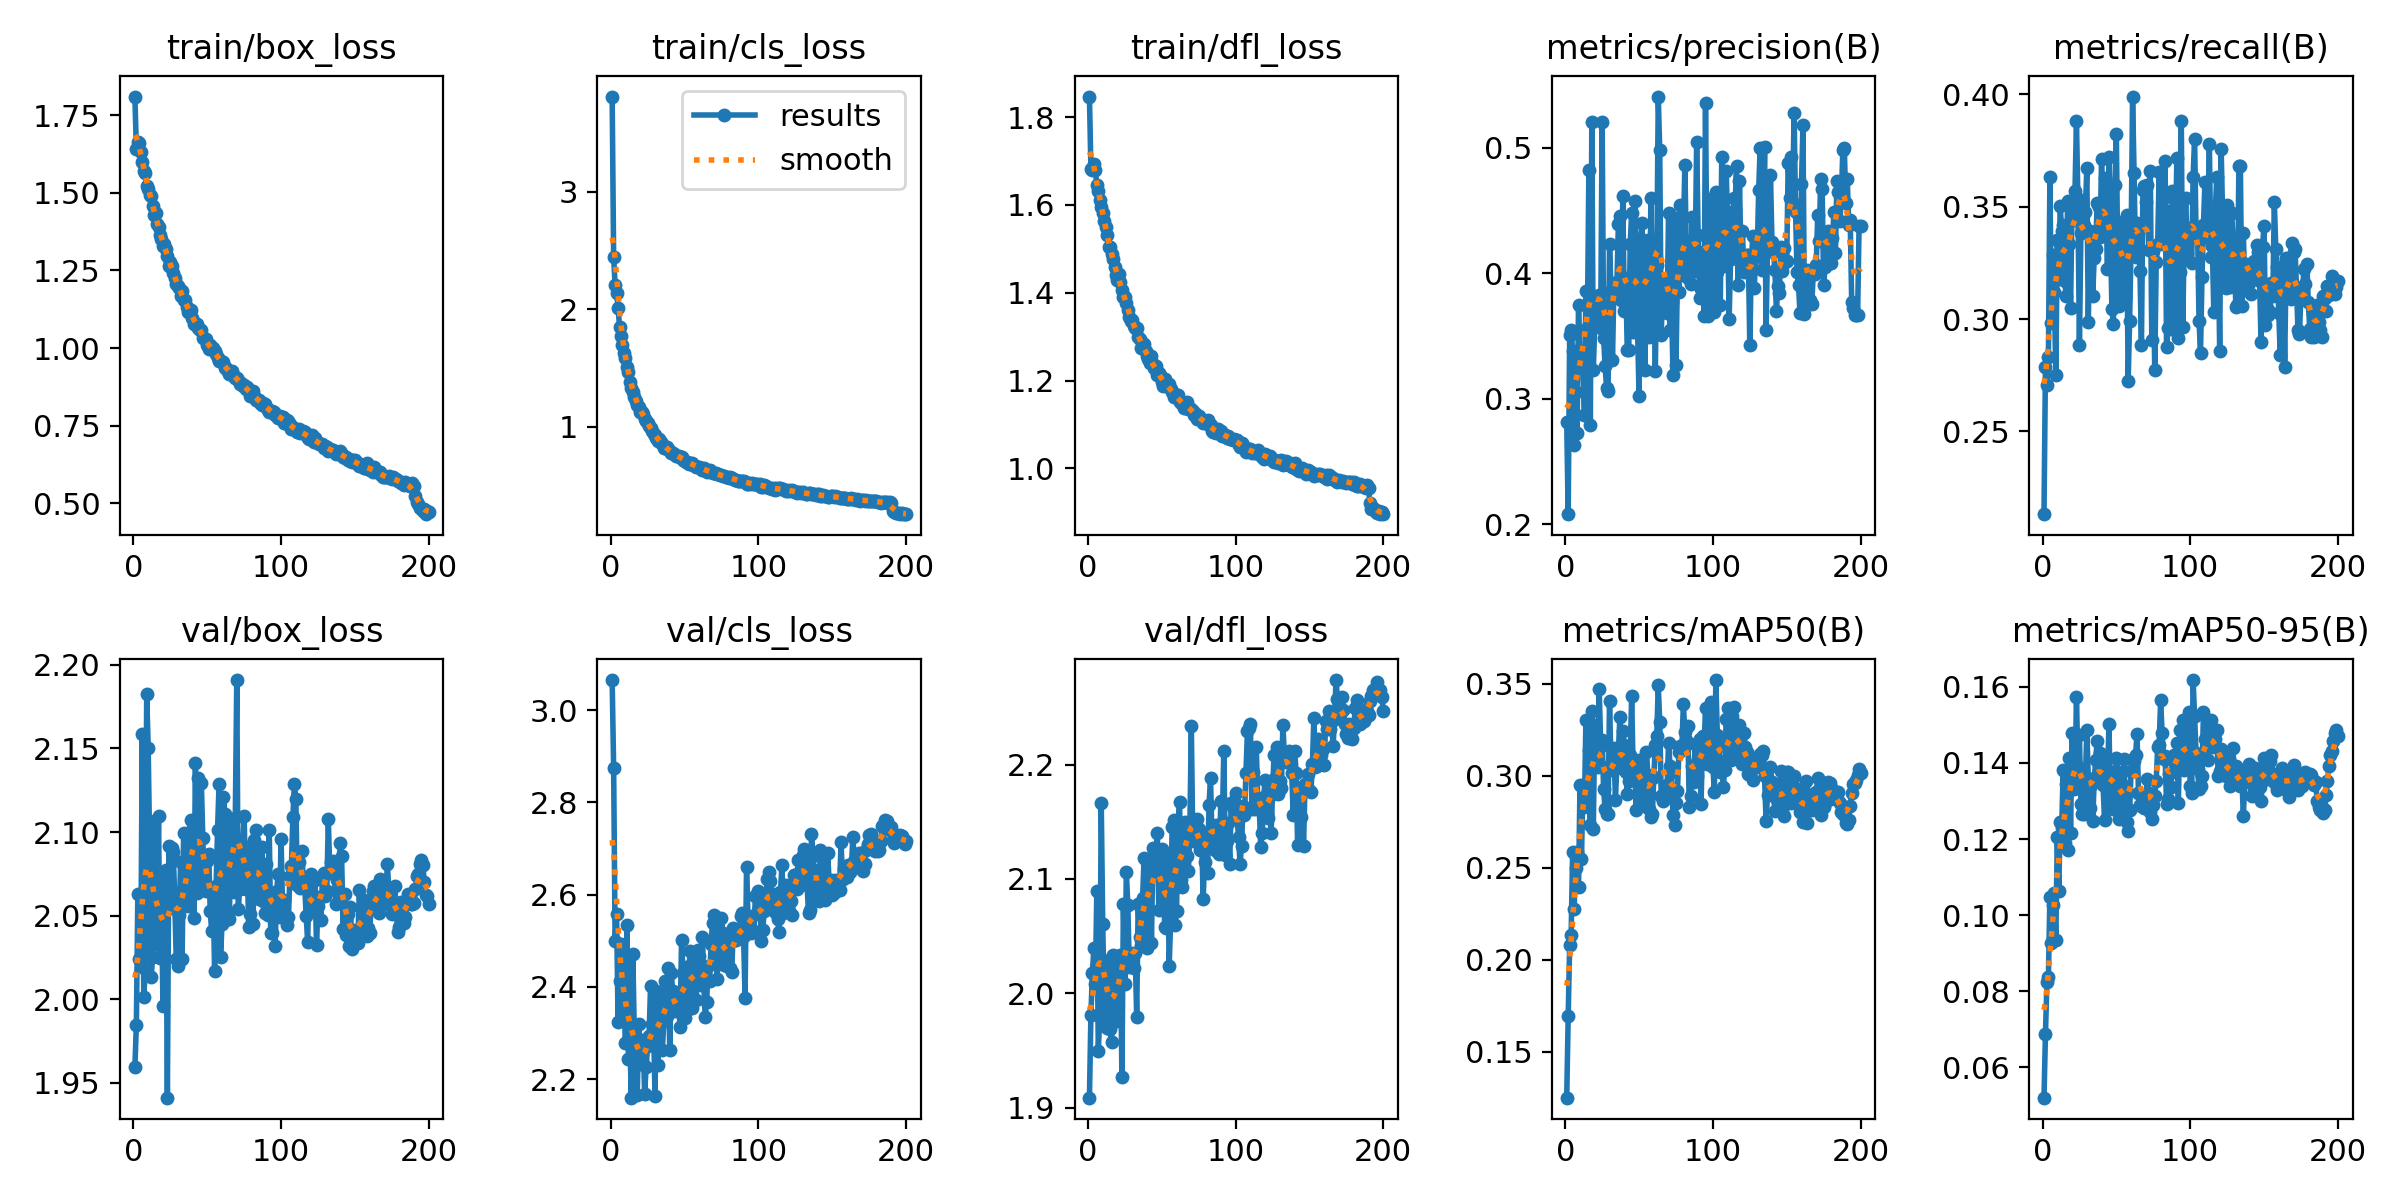

Source data for this figure (header and first rows):
epoch, train/box_loss, train/cls_loss, train/dfl_loss, metrics/precision(B), metrics/recall(B), metrics/mAP50(B), metrics/mAP50-95(B), val/box_loss, val/cls_loss, val/dfl_loss, lr/pg0, lr/pg1, lr/pg2
1, 1.81, 3.809, 1.847, 0.2816, 0.2132, 0.1251, 0.052, 1.959, 3.065, 1.909, 0.0001741, 0.0001741, 0.0001741
2, 1.643, 2.446, 1.683, 0.2081, 0.2789, 0.1693, 0.06884, 1.985, 2.876, 1.981, 0.0003477, 0.0003477, 0.0003477
3, 1.663, 2.203, 1.68, 0.3508, 0.2708, 0.2081, 0.08249, 2.063, 2.5, 2.017, 0.0005196, 0.0005196, 0.0005196
4, 1.662, 2.133, 1.694, 0.3551, 0.2829, 0.2135, 0.08381, 2.024, 2.558, 2.039, 0.0005182, 0.0005182, 0.0005182
5, 1.633, 2.013, 1.68, 0.3383, 0.363, 0.2583, 0.1047, 2.026, 2.325, 2.008, 0.0005182, 0.0005182, 0.0005182
6, 1.601, 1.852, 1.645, 0.263, 0.2984, 0.2277, 0.09276, 2.158, 2.414, 2.09, 0.0005156, 0.0005156, 0.0005156
7, 1.569, 1.771, 1.631, 0.3054, 0.3286, 0.2499, 0.1026, 2.001, 2.493, 1.949, 0.000513, 0.000513, 0.000513
8, 1.565, 1.698, 1.612, 0.2724, 0.312, 0.2583, 0.1059, 2.018, 2.339, 1.979, 0.0005104, 0.0005104, 0.0005104
9, 1.522, 1.626, 1.595, 0.3746, 0.2752, 0.2394, 0.09345, 2.183, 2.418, 2.166, 0.0005078, 0.0005078, 0.0005078
10, 1.513, 1.583, 1.582, 0.3319, 0.3351, 0.2949, 0.1204, 2.151, 2.278, 2.061, 0.0005052, 0.0005052, 0.0005052
11, 1.494, 1.506, 1.563, 0.3334, 0.3178, 0.2549, 0.1065, 2.092, 2.534, 1.99, 0.0005026, 0.0005026, 0.0005026
12, 1.49, 1.467, 1.55, 0.3296, 0.3503, 0.2951, 0.1245, 2.013, 2.245, 1.973, 0.0005, 0.0005, 0.0005
13, 1.459, 1.383, 1.531, 0.287, 0.3393, 0.283, 0.1228, 2.025, 2.28, 1.97, 0.0004974, 0.0004974, 0.0004974
14, 1.429, 1.329, 1.504, 0.3862, 0.3417, 0.3302, 0.1382, 2.107, 2.16, 2.029, 0.0004948, 0.0004948, 0.0004948
15, 1.434, 1.296, 1.503, 0.3568, 0.317, 0.2879, 0.1191, 2.033, 2.471, 1.969, 0.0004922, 0.0004922, 0.0004922
16, 1.399, 1.254, 1.489, 0.482, 0.3104, 0.3138, 0.1344, 2.043, 2.298, 1.957, 0.0004895, 0.0004895, 0.0004895
17, 1.391, 1.222, 1.476, 0.2788, 0.3524, 0.273, 0.117, 2.11, 2.285, 2.033, 0.0004869, 0.0004869, 0.0004869
18, 1.365, 1.181, 1.46, 0.5203, 0.3333, 0.335, 0.1414, 2.025, 2.166, 1.976, 0.0004843, 0.0004843, 0.0004843
19, 1.35, 1.164, 1.441, 0.3226, 0.3048, 0.2707, 0.1216, 2.064, 2.32, 2.025, 0.0004817, 0.0004817, 0.0004817
20, 1.33, 1.121, 1.429, 0.3594, 0.3512, 0.3276, 0.1478, 1.996, 2.233, 1.976, 0.0004791, 0.0004791, 0.0004791
21, 1.336, 1.127, 1.443, 0.3725, 0.344, 0.3133, 0.1331, 2.074, 2.239, 2.031, 0.0004765, 0.0004765, 0.0004765
22, 1.321, 1.104, 1.424, 0.3615, 0.3571, 0.3049, 0.1347, 2.078, 2.285, 2.034, 0.0004739, 0.0004739, 0.0004739
23, 1.296, 1.066, 1.407, 0.3827, 0.3882, 0.3473, 0.1572, 1.941, 2.167, 1.927, 0.0004713, 0.0004713, 0.0004713
24, 1.264, 1.045, 1.39, 0.3561, 0.351, 0.3163, 0.139, 2.092, 2.227, 2.078, 0.0004687, 0.0004687, 0.0004687
25, 1.278, 1.032, 1.39, 0.5206, 0.2883, 0.3193, 0.1474, 2.055, 2.272, 2.008, 0.0004661, 0.0004661, 0.0004661
26, 1.265, 1.008, 1.377, 0.3486, 0.3384, 0.2926, 0.1291, 2.091, 2.293, 2.106, 0.0004635, 0.0004635, 0.0004635
27, 1.24, 0.9915, 1.361, 0.3259, 0.3529, 0.2816, 0.1265, 2.088, 2.402, 2.077, 0.0004609, 0.0004609, 0.0004609
28, 1.227, 0.9596, 1.345, 0.3086, 0.3418, 0.2793, 0.1265, 2.059, 2.32, 2.023, 0.0004583, 0.0004583, 0.0004583
29, 1.206, 0.9363, 1.336, 0.3063, 0.3474, 0.279, 0.1346, 2.024, 2.324, 2.035, 0.0004557, 0.0004557, 0.0004557
30, 1.199, 0.9261, 1.339, 0.4232, 0.367, 0.3402, 0.1487, 2.02, 2.164, 2.029, 0.0004531, 0.0004531, 0.0004531
31, 1.195, 0.8999, 1.325, 0.3861, 0.2985, 0.3062, 0.1361, 2.05, 2.391, 2.022, 0.0004505, 0.0004505, 0.0004505
32, 1.168, 0.8767, 1.319, 0.331, 0.339, 0.3028, 0.1283, 2.082, 2.232, 2.035, 0.0004479, 0.0004479, 0.0004479
33, 1.183, 0.8943, 1.319, 0.3919, 0.3359, 0.315, 0.1341, 2.024, 2.372, 1.979, 0.0004453, 0.0004453, 0.0004453
34, 1.153, 0.8687, 1.299, 0.3811, 0.3103, 0.2868, 0.1248, 2.099, 2.378, 2.078, 0.0004427, 0.0004427, 0.0004427
35, 1.154, 0.8511, 1.294, 0.3914, 0.3271, 0.3062, 0.1354, 2.07, 2.264, 2.05, 0.0004401, 0.0004401, 0.0004401
36, 1.132, 0.8224, 1.275, 0.4396, 0.331, 0.3128, 0.1408, 2.057, 2.325, 2.041, 0.0004375, 0.0004375, 0.0004375
37, 1.117, 0.8146, 1.275, 0.446, 0.3516, 0.3319, 0.1457, 2.056, 2.412, 2.083, 0.0004349, 0.0004349, 0.0004349
38, 1.119, 0.8241, 1.282, 0.3784, 0.3497, 0.3041, 0.1354, 2.1, 2.337, 2.118, 0.0004323, 0.0004323, 0.0004323
39, 1.122, 0.8096, 1.268, 0.4612, 0.3367, 0.3243, 0.1426, 2.107, 2.441, 2.117, 0.0004297, 0.0004297, 0.0004297
40, 1.097, 0.794, 1.257, 0.3697, 0.3714, 0.3169, 0.1418, 2.095, 2.263, 2.04, 0.0004271, 0.0004271, 0.0004271
41, 1.078, 0.775, 1.249, 0.3963, 0.342, 0.3021, 0.1342, 2.049, 2.429, 2.071, 0.0004245, 0.0004245, 0.0004245
42, 1.079, 0.7768, 1.24, 0.339, 0.3626, 0.2898, 0.1251, 2.141, 2.391, 2.115, 0.0004218, 0.0004218, 0.0004218
43, 1.079, 0.7706, 1.255, 0.3386, 0.352, 0.2968, 0.1387, 2.064, 2.348, 2.044, 0.0004193, 0.0004193, 0.0004193
44, 1.065, 0.7541, 1.238, 0.4233, 0.3221, 0.311, 0.1353, 2.132, 2.367, 2.127, 0.0004166, 0.0004166, 0.0004166
45, 1.057, 0.7493, 1.228, 0.4481, 0.3721, 0.3432, 0.1503, 2.067, 2.348, 2.105, 0.000414, 0.000414, 0.000414
46, 1.057, 0.7546, 1.233, 0.3529, 0.3385, 0.3022, 0.1281, 2.129, 2.365, 2.124, 0.0004114, 0.0004114, 0.0004114
47, 1.031, 0.7399, 1.212, 0.4574, 0.3042, 0.307, 0.1373, 2.096, 2.313, 2.14, 0.0004088, 0.0004088, 0.0004088
48, 1.034, 0.7387, 1.217, 0.4115, 0.2979, 0.2811, 0.1279, 2.066, 2.502, 2.072, 0.0004062, 0.0004062, 0.0004062
49, 1.028, 0.719, 1.213, 0.3546, 0.3595, 0.3012, 0.1347, 2.065, 2.43, 2.107, 0.0004036, 0.0004036, 0.0004036
50, 1.01, 0.7113, 1.196, 0.302, 0.3825, 0.3085, 0.1414, 2.083, 2.333, 2.126, 0.000401, 0.000401, 0.000401
51, 0.996, 0.6994, 1.187, 0.4273, 0.3219, 0.3073, 0.1377, 2.087, 2.348, 2.097, 0.0003984, 0.0003984, 0.0003984
52, 1.009, 0.6993, 1.203, 0.44, 0.3056, 0.2862, 0.1253, 2.053, 2.44, 2.058, 0.0003958, 0.0003958, 0.0003958
53, 0.9973, 0.6842, 1.188, 0.3935, 0.3218, 0.296, 0.1347, 2.041, 2.446, 2.057, 0.0003932, 0.0003932, 0.0003932
54, 0.9988, 0.6921, 1.19, 0.3229, 0.3432, 0.2835, 0.1261, 2.064, 2.477, 2.12, 0.0003906, 0.0003906, 0.0003906
55, 0.9898, 0.6891, 1.191, 0.4158, 0.3436, 0.3128, 0.141, 2.017, 2.354, 2.023, 0.000388, 0.000388, 0.000388
56, 0.9821, 0.6736, 1.18, 0.4266, 0.3098, 0.3003, 0.1323, 2.068, 2.416, 2.063, 0.0003854, 0.0003854, 0.0003854
57, 0.9667, 0.667, 1.173, 0.3494, 0.3463, 0.2817, 0.1244, 2.102, 2.448, 2.146, 0.0003828, 0.0003828, 0.0003828
58, 0.9586, 0.658, 1.163, 0.4596, 0.2724, 0.2774, 0.122, 2.128, 2.371, 2.152, 0.0003802, 0.0003802, 0.0003802
59, 0.9587, 0.6563, 1.162, 0.3857, 0.2992, 0.2792, 0.1276, 2.025, 2.479, 2.06, 0.0003776, 0.0003776, 0.0003776
60, 0.9556, 0.6561, 1.167, 0.4202, 0.3337, 0.2992, 0.138, 2.045, 2.467, 2.072, 0.000375, 0.000375, 0.000375
... 140 more rows
